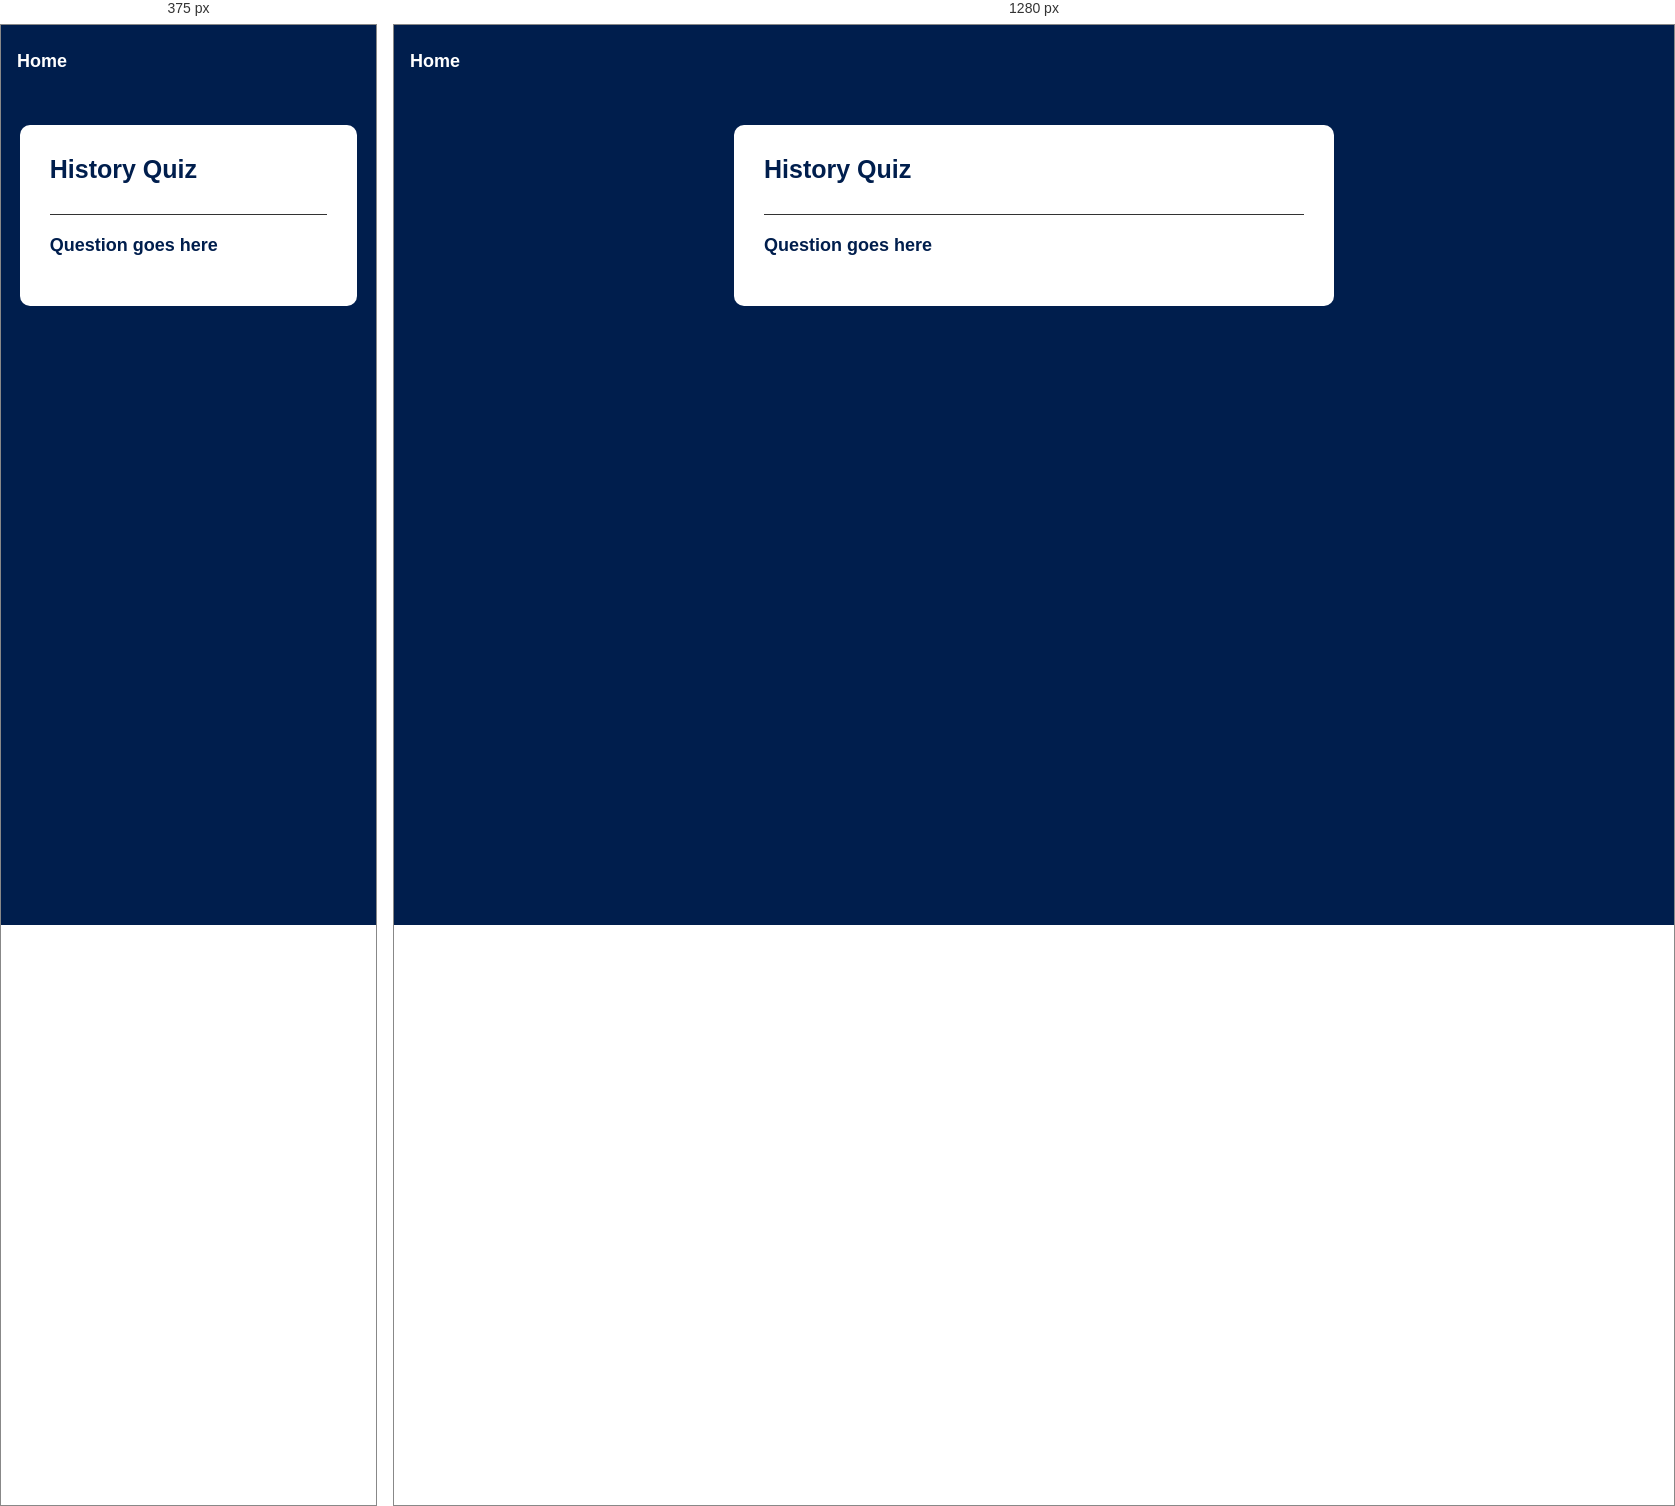
Rendered at 375 px and 1280 px, left to right.

<!-- file: history.html -->
<!DOCTYPE html>
<html lang="en">
<head>
    <meta charset="UTF-8">
    <meta name="viewport" content="width=device-width, initial-scale=1.0">
    <link rel="stylesheet" href="style.css">
    <link rel="shortcut icon" href="" type="image/x-icon">
    <title>History Quiz</title>
</head>
<body>
    <a  class="home" href="index.html">Home</a>
    <div class="app">
    <h1>History Quiz</h1>
    <div class="quiz">
        <h2 id="question">Question goes here</h2>
        <div id="answer-btns">
            
        </div>
        <button id="next-btn">Next</button>
    </div>
    </div>
    <script src="history.js"></script>
</body>
</html>

/* @media block from style.css */
@media  screen and (max-width:600px) {
    a {
        padding-right: 13.4rem;
    }
}